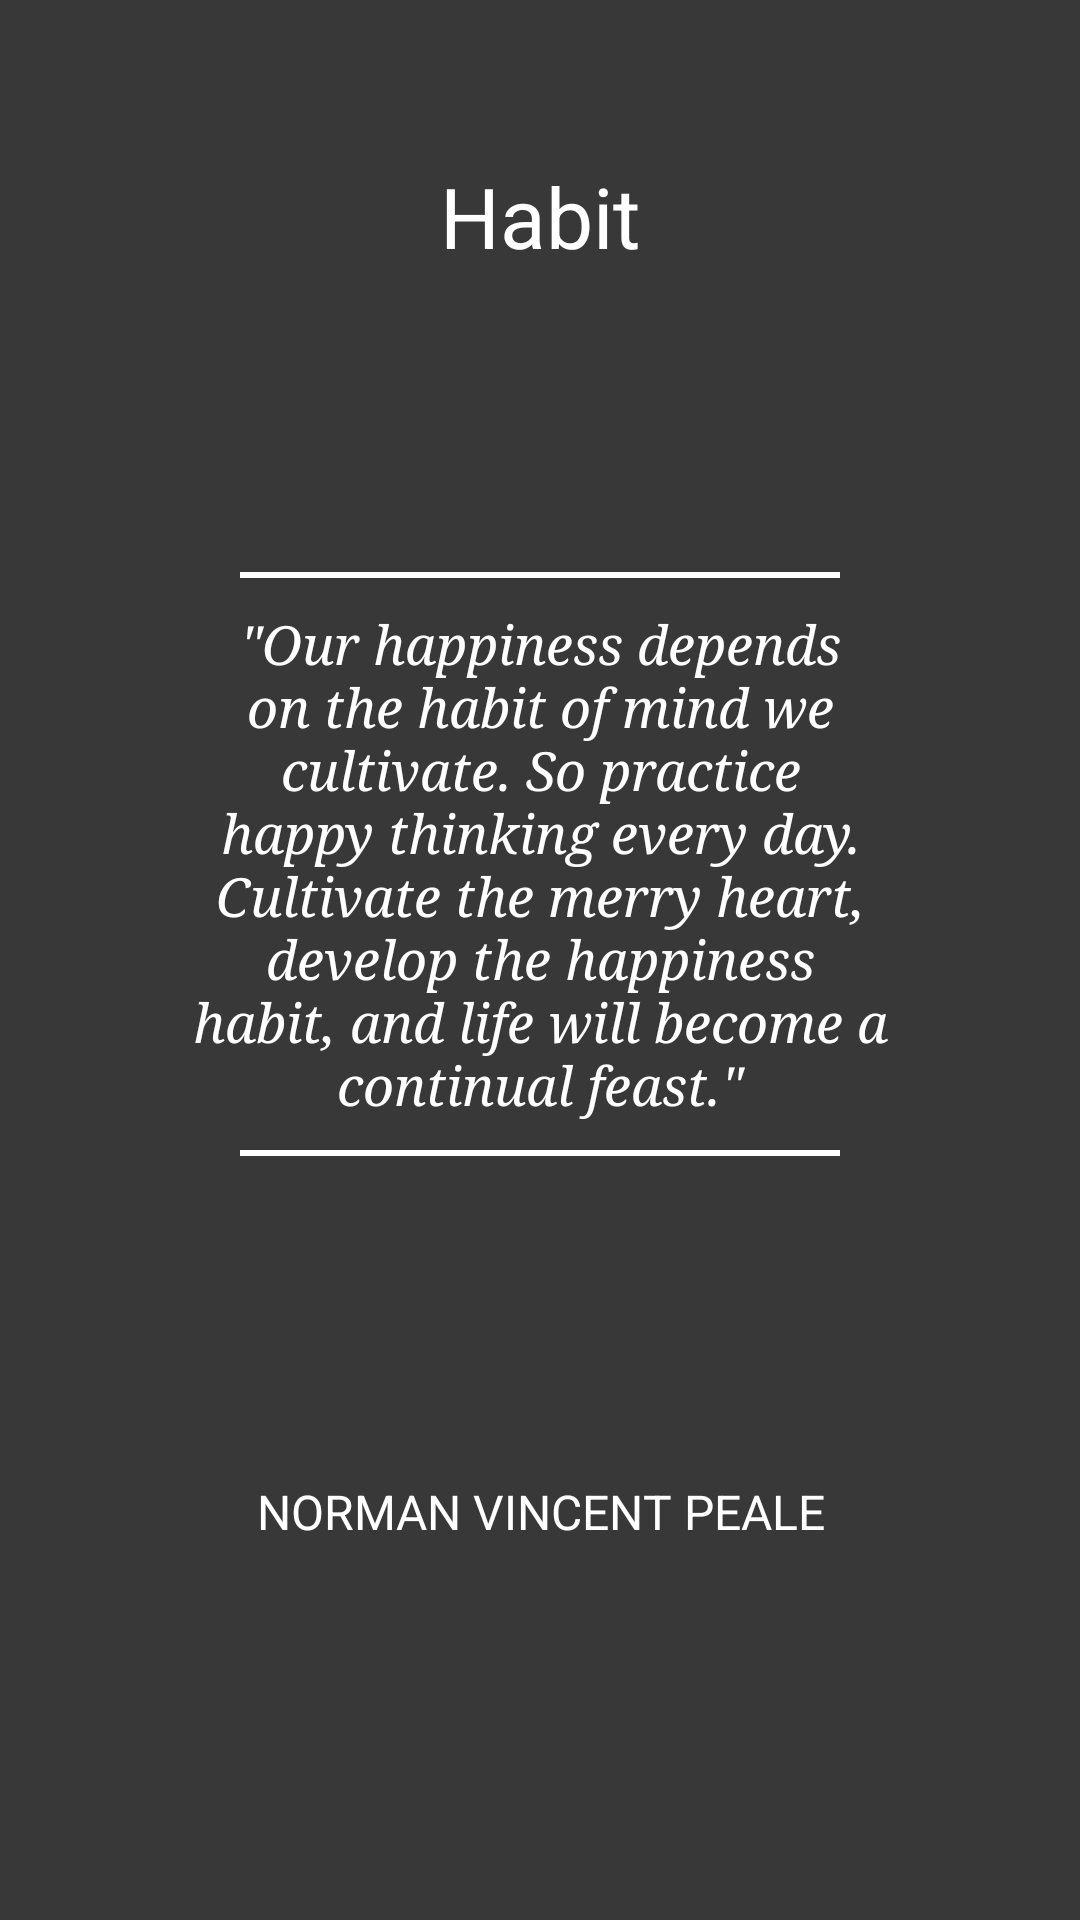

Layout XML and referenced resources for this Android screen:
<!-- AndroidManifest.xml: application theme AppTheme -->
<!-- res/layout/intro_slide7.xml -->
<?xml version="1.0" encoding="utf-8"?>
<LinearLayout xmlns:android="http://schemas.android.com/apk/res/android"
    android:orientation="vertical" android:layout_width="match_parent"
    android:layout_height="match_parent"
    android:background="#383838"
    android:layout_weight="10"
    android:id="@+id/main">

    <TextView
        android:layout_width="wrap_content"
        android:layout_height="0dp"
        android:layout_gravity="center"
        android:gravity="center"
        android:paddingLeft="32dp"
        android:layout_weight="2"
        android:textColor="#ffffff"
        android:paddingRight="32dp"
        android:textSize="@dimen/font28"
        android:text="@string/habit"
        android:id="@+id/title" />

    <LinearLayout
        android:layout_width="fill_parent"
        android:layout_height="0dp"
        android:orientation="vertical"
        android:gravity="center"
        android:layout_weight="4">

        <FrameLayout
            android:layout_width="match_parent"
            android:layout_height="2dp"
            android:layout_marginLeft="80dp"
            android:layout_marginRight="80dp"
            android:background="#FFFFFF"
            android:layout_marginBottom="10dp"/>

        <TextView
            android:layout_width="wrap_content"
            android:layout_height="wrap_content"
            android:layout_gravity="center"
            android:gravity="center"
            android:textColor="#ffffff"
            android:paddingLeft="64dp"
            android:paddingRight="64dp"
            android:textSize="@dimen/font18"
            android:text="@string/introtext7"
            android:id="@+id/textView19"
            android:textStyle="italic"
            android:typeface="serif" />

        <FrameLayout
            android:layout_width="match_parent"
            android:layout_height="2dp"
            android:layout_marginLeft="80dp"
            android:layout_marginRight="80dp"
            android:background="#FFFFFF"
            android:layout_marginTop="10dp" />

    </LinearLayout>
    <TextView
        android:layout_width="wrap_content"
        android:layout_height="0dp"
        android:layout_weight="2"
        android:layout_gravity="center"
        android:gravity="center"
        android:textColor="#ffffff"
        android:paddingLeft="64dp"
        android:paddingRight="64dp"
        android:textSize="@dimen/font16"
        android:text="NORMAN VINCENT PEALE"/>
    <TextView
        android:layout_width="fill_parent"
        android:layout_height="64dp" />
</LinearLayout>
<!-- resources referenced by this layout -->
<resources>
  <dimen name="font16">26sp</dimen>
  <dimen name="font18">30sp</dimen>
  <dimen name="font28">35sp</dimen>
  <string name="habit">Habit</string>
  <string name="introtext7">\"Our happiness depends on the habit of mind we cultivate. So practice happy thinking every day. Cultivate the merry heart, develop the happiness habit, and life will become a continual feast.\"</string>
  <style name="AppTheme" parent="Theme.AppCompat.Light.DarkActionBar">
          
          <item name="colorPrimary">@color/colorPrimary</item>
          <item name="colorPrimaryDark">@color/colorPrimaryDark</item>
          <item name="colorAccent">@color/colorAccent</item>
          <item name="android:windowActionBarOverlay">true</item>
          <item name="windowActionBarOverlay">true</item>
          <item name="android:windowBackground">@color/background_dark</item>
      </style>
  <color name="colorPrimary">#ff4585dd</color>
  <color name="colorPrimaryDark">#3466a9</color>
  <color name="colorAccent">#ff4585dd</color>
  <color name="background_dark">#2d2d2d</color>
</resources>
